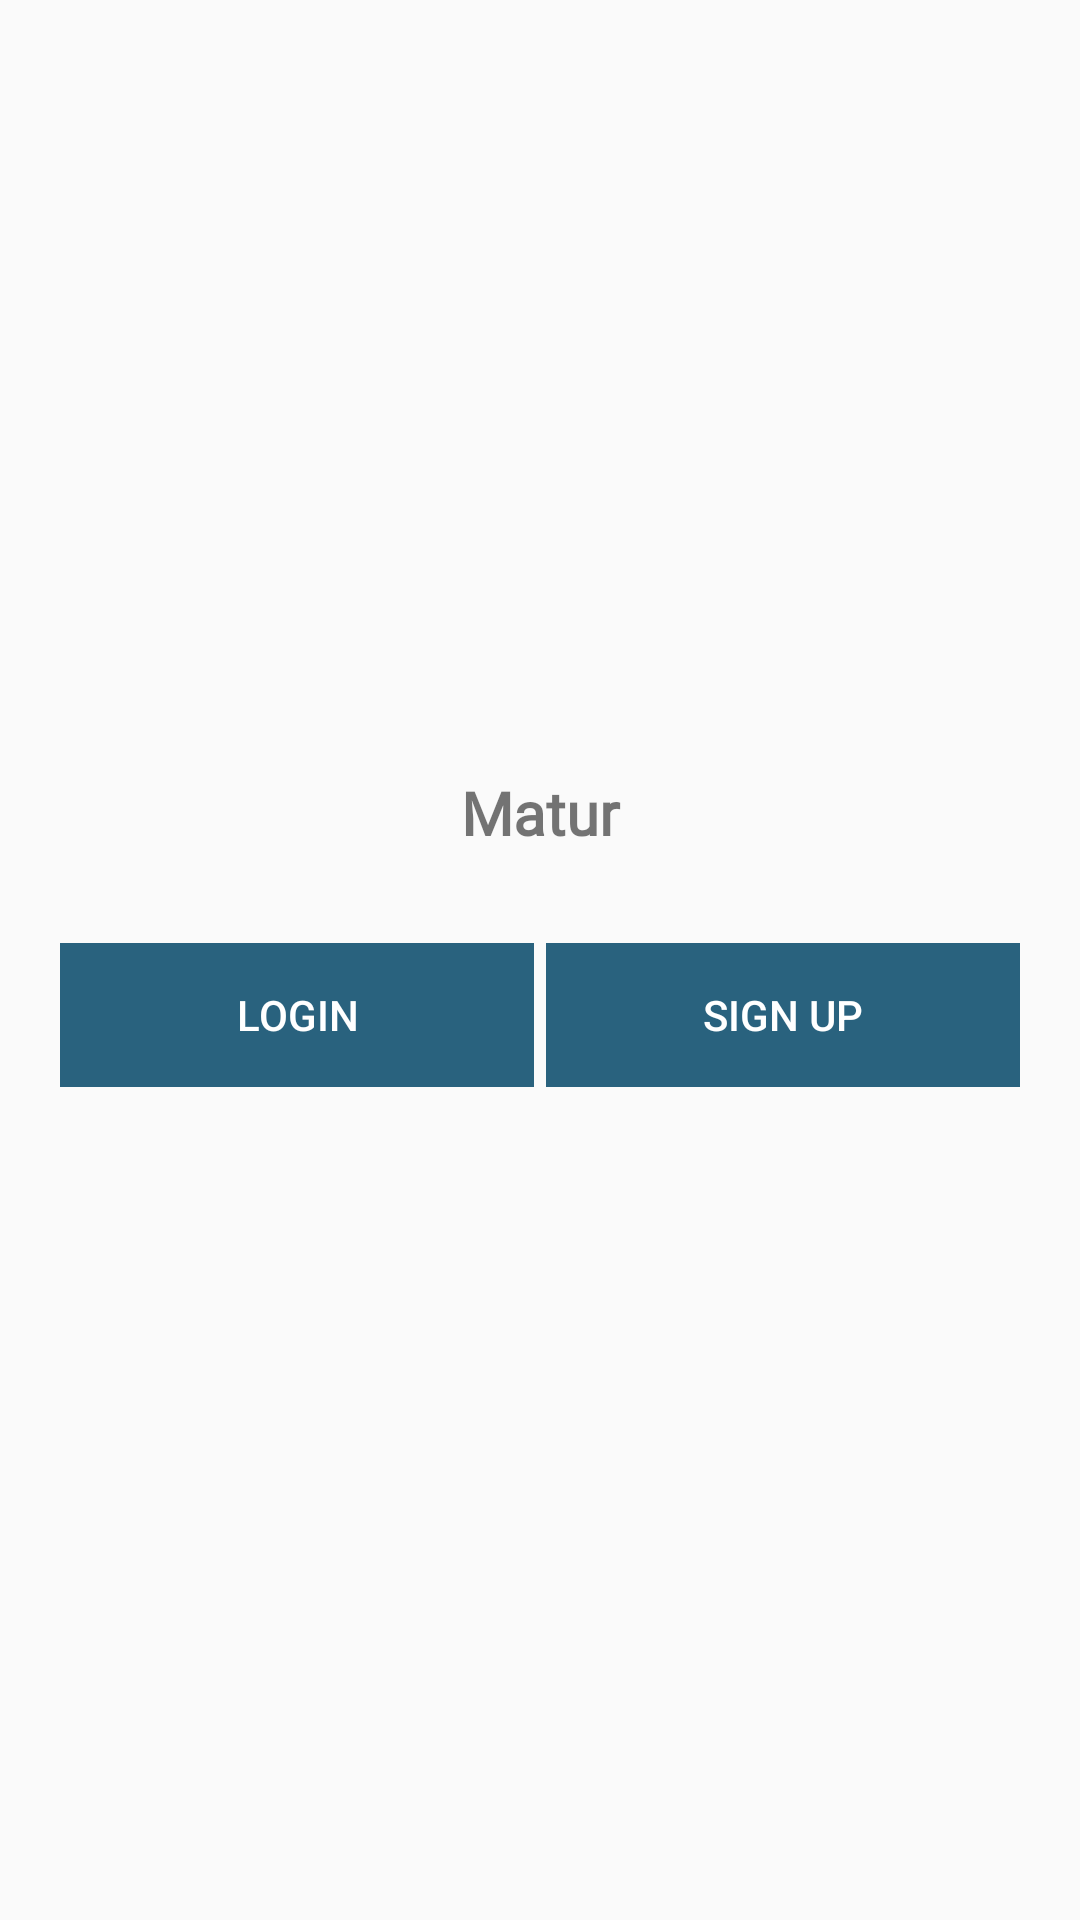

Produce the Android XML layout that renders to this screen, including the resource entries it uses.
<!-- AndroidManifest.xml: application theme Theme.Matur -->
<!-- res/layout/activity_main.xml -->
<?xml version="1.0" encoding="utf-8"?>
<LinearLayout xmlns:android="http://schemas.android.com/apk/res/android"
    xmlns:app="http://schemas.android.com/apk/res-auto"
    xmlns:tools="http://schemas.android.com/tools"
    android:layout_width="match_parent"
    android:layout_height="match_parent"
    android:gravity="center"
    android:orientation="vertical"
    tools:context=".activity.MainActivity">

    <TextView
        android:layout_width="match_parent"
        android:layout_height="wrap_content"
        android:layout_marginBottom="10dp"
        android:fontFamily="@font/varela_round_regular"
        android:text="@string/label_matur"
        android:textSize="20sp"
        android:textStyle="bold"
        android:gravity="center"
        app:layout_constraintBottom_toBottomOf="parent"
        app:layout_constraintEnd_toEndOf="parent"
        app:layout_constraintStart_toStartOf="parent"
        app:layout_constraintTop_toTopOf="parent" />

    <LinearLayout
        android:layout_width="match_parent"
        android:layout_height="wrap_content"
        android:orientation="horizontal"
        android:layout_margin="20dp">

        <Button
            android:id="@+id/btnLogin"
            android:layout_width="0dp"
            android:layout_weight="1"
            android:layout_height="wrap_content"
            android:layout_marginEnd="2dp"
            android:text="@string/btn_login"
            android:textColor="@color/colorAccent"
            android:background="@color/colorPrimary"
            style="?android:attr/buttonBarButtonStyle" />

        <Button
            android:id="@+id/btnSignUp"
            android:layout_width="0dp"
            android:layout_weight="1"
            android:layout_height="wrap_content"
            android:layout_marginStart="2dp"
            android:text="@string/btn_sign_up"
            android:textColor="@color/colorAccent"
            android:background="@color/colorPrimary"
            style="?android:attr/buttonBarButtonStyle" />

    </LinearLayout>

</LinearLayout>
<!-- resources referenced by this layout -->
<resources>
  <color name="colorAccent">#FFFFFFFF</color>
  <color name="colorPrimary">#29627E</color>
  <string name="btn_login">LOGIN</string>
  <string name="btn_sign_up">SIGN UP</string>
  <string name="label_matur">Matur</string>
  <style name="Theme.Matur" parent="Base.Theme.Matur" />
  <style name="Base.Theme.Matur" parent="Theme.AppCompat.Light.NoActionBar">
          
          <item name="colorPrimary">@color/colorPrimary</item>
          <item name="colorPrimaryVariant">@color/colorPrimaryVariant</item>
          <item name="colorOnPrimary">@color/colorOnPrimary</item>
          
          <item name="colorSecondary">@color/colorSecondary</item>
          <item name="colorSecondaryVariant">@color/colorSecondaryVariant</item>
          <item name="colorOnSecondary">@color/colorOnSecondary</item>
          
          <item name="android:statusBarColor" tools:targetApi="l">?attr/colorPrimaryVariant</item>
          <item name="android:navigationBarColor" tools:targetApi="l">?attr/colorPrimaryVariant</item>
          
      </style>
  <color name="colorPrimaryVariant">#29627E</color>
  <color name="colorOnPrimary">#FFFFFFFF</color>
  <color name="colorSecondary">#808080</color>
  <color name="colorSecondaryVariant">#808080</color>
  <color name="colorOnSecondary">#FFFFFFFF</color>
</resources>
